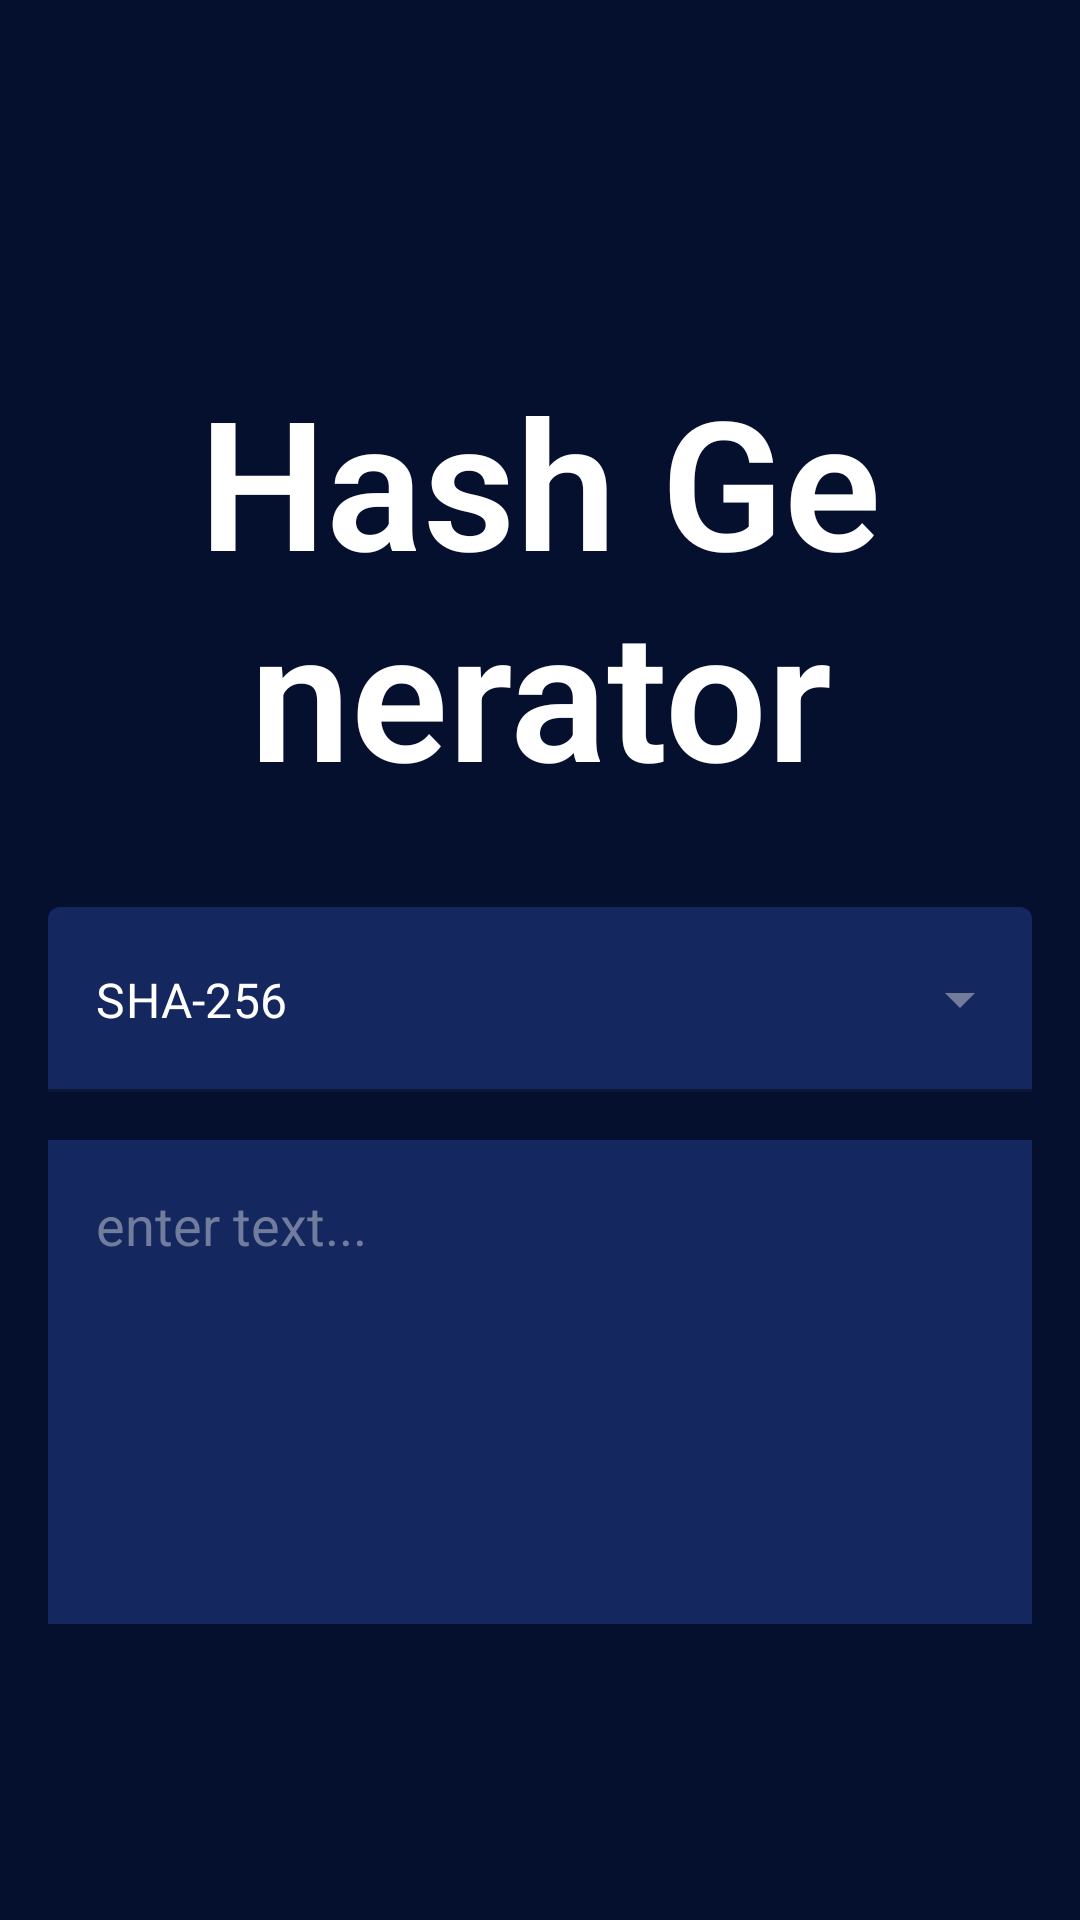

Layout XML and referenced resources for this Android screen:
<!-- AndroidManifest.xml: application theme Theme.HashGeneratorApp -->
<!-- res/layout/fragment_home.xml -->
<?xml version="1.0" encoding="utf-8"?>
<androidx.constraintlayout.widget.ConstraintLayout xmlns:android="http://schemas.android.com/apk/res/android"
    xmlns:app="http://schemas.android.com/apk/res-auto"
    xmlns:tools="http://schemas.android.com/tools"
    android:layout_width="match_parent"
    android:layout_height="match_parent"
    tools:context=".ui.fragments.HomeFragment"
    android:background="@color/dark"
    android:id="@+id/rootLayout"
    >


  <TextView
      android:text="Hash Generator"
      android:layout_width="0dp"
      android:gravity="center"
      android:layout_height="wrap_content"
      android:id="@+id/tvTitle"
      app:layout_constraintTop_toTopOf="parent"
      app:layout_constraintEnd_toEndOf="parent"
      app:layout_constraintStart_toStartOf="parent"
      android:layout_marginTop="120dp"
      android:layout_marginStart="60dp"
      android:layout_marginEnd="60dp"
      android:textColor="@color/white"
      android:textStyle="bold"
      android:textSize="60sp"
      android:fontFamily="sans-serif-light"

      />
  <com.google.android.material.textfield.TextInputLayout
      style="@style/Widget.MaterialComponents.TextInputLayout.FilledBox.ExposedDropdownMenu"
      android:layout_width="match_parent"
      android:layout_height="0dp"
      app:layout_constraintTop_toBottomOf="@+id/tvTitle"
      android:layout_marginTop="32dp"
      android:layout_marginStart="16dp"
      android:layout_marginEnd="16dp"
      app:boxStrokeColor="@color/teal_200"
      app:startIconTint="@color/teal_200"
      app:endIconTint="@color/gray"
      android:id="@+id/textInputLayout"
      app:layout_constraintEnd_toEndOf="parent"
      app:layout_constraintStart_toEndOf="parent"
      app:startIconDrawable="@drawable/ic_lock"
      app:boxBackgroundColor="@color/dark_blue"
      >

    <AutoCompleteTextView
        android:id="@+id/autoCompleteTextView"
        android:layout_width="match_parent"
        android:layout_height="wrap_content"
        android:inputType="none"
        android:paddingTop="20dp"
        android:paddingBottom="20dp"
        android:text="SHA-256"
        android:textColor="@color/white"
        />
  </com.google.android.material.textfield.TextInputLayout>

  <EditText
      android:layout_width="0dp"
      android:layout_height="wrap_content"
      android:inputType="textMultiLine"
      android:lines="6"
      android:ems="10"
      android:id="@+id/editTextPlainText"
      app:layout_constraintStart_toStartOf="@+id/textInputLayout"
      app:layout_constraintEnd_toEndOf="@+id/textInputLayout"
      app:layout_constraintTop_toBottomOf="@+id/textInputLayout"
      android:layout_marginTop="16dp"
      android:maxLines="6"
      android:textColor="@color/white"
      android:hint="enter text..."
      android:textColorHint="@color/gray"
      android:background="@color/dark_blue"
      android:gravity="start"
      android:padding="16dp"
      />

  <Button
      android:text="Generate"
      android:layout_width="match_parent"
      android:layout_height="70dp"
      android:id="@+id/btnGenerate"
      android:layout_marginTop="110dp"
      android:textSize="16sp"
      android:textStyle="bold"
      android:backgroundTint="@color/blue"
      app:layout_constraintTop_toBottomOf="@+id/editTextPlainText"
      android:layout_marginEnd="8dp"
      android:layout_marginStart="8dp"
      app:layout_constraintEnd_toEndOf="@id/editTextPlainText"
      app:layout_constraintEnd_toStartOf="@id/editTextPlainText"
      />
  <View
      android:layout_width="1dp"
      android:layout_height="1dp"
      android:id="@+id/successFragmentBackground"
      android:alpha="0"
      android:background="@color/teal_200"
      app:layout_constraintStart_toStartOf="parent"
      app:layout_constraintTop_toTopOf="parent"
      app:layout_constraintEnd_toEndOf="parent"
      app:layout_constraintBottom_toBottomOf="parent"
      />

  <ImageView
    android:id="@+id/ivCheck"
      android:layout_width="wrap_content"
      android:layout_height="wrap_content"
      android:src="@drawable/ic_icon_check"
      android:alpha="0"
      app:layout_constraintStart_toStartOf="parent"
      app:layout_constraintTop_toTopOf="parent"
      app:layout_constraintEnd_toEndOf="parent"
      app:layout_constraintBottom_toBottomOf="parent" />
</androidx.constraintlayout.widget.ConstraintLayout>
<!-- resources referenced by this layout -->
<resources>
  <color name="blue">#167AF6</color>
  <color name="dark">#050F2E</color>
  <color name="dark_blue">#14275E</color>
  <color name="gray">#727D9E</color>
  <color name="teal_200">#FF03DAC5</color>
  <color name="white">#FFFFFFFF</color>
  <!-- drawable ic_icon_check (drawable) -->
  <vector android:height="100dp" android:viewportHeight="24"
      android:viewportWidth="24" android:width="100dp" xmlns:android="http://schemas.android.com/apk/res/android">
      <path android:fillColor="#FF000000" android:fillType="evenOdd" android:pathData="M19,22h-19v-19h19v2h-1v-1h-17v17h17v-9.502h1v10.502zM24,2.685l-14.966,15.872 -5.558,-6.557 0.762,-0.648 4.833,5.707 14.201,-15.059 0.728,0.685z"/>
  </vector>
  <style name="Theme.HashGeneratorApp" parent="Theme.MaterialComponents.DayNight.DarkActionBar">
      
      <item name="colorPrimary">@color/darker</item>
      <item name="colorPrimaryVariant">@color/black</item>
      <item name="colorOnPrimary">@color/white</item>
      
      <item name="colorSecondary">@color/teal_200</item>
      <item name="colorSecondaryVariant">@color/teal_700</item>
      <item name="colorOnSecondary">@color/black</item>
      
      <item name="android:statusBarColor" tools:targetApi="l">?attr/colorPrimaryVariant</item>
      
    </style>
  <color name="darker">#020A23</color>
  <color name="black">#FF000000</color>
  <color name="teal_700">#FF018786</color>
</resources>
